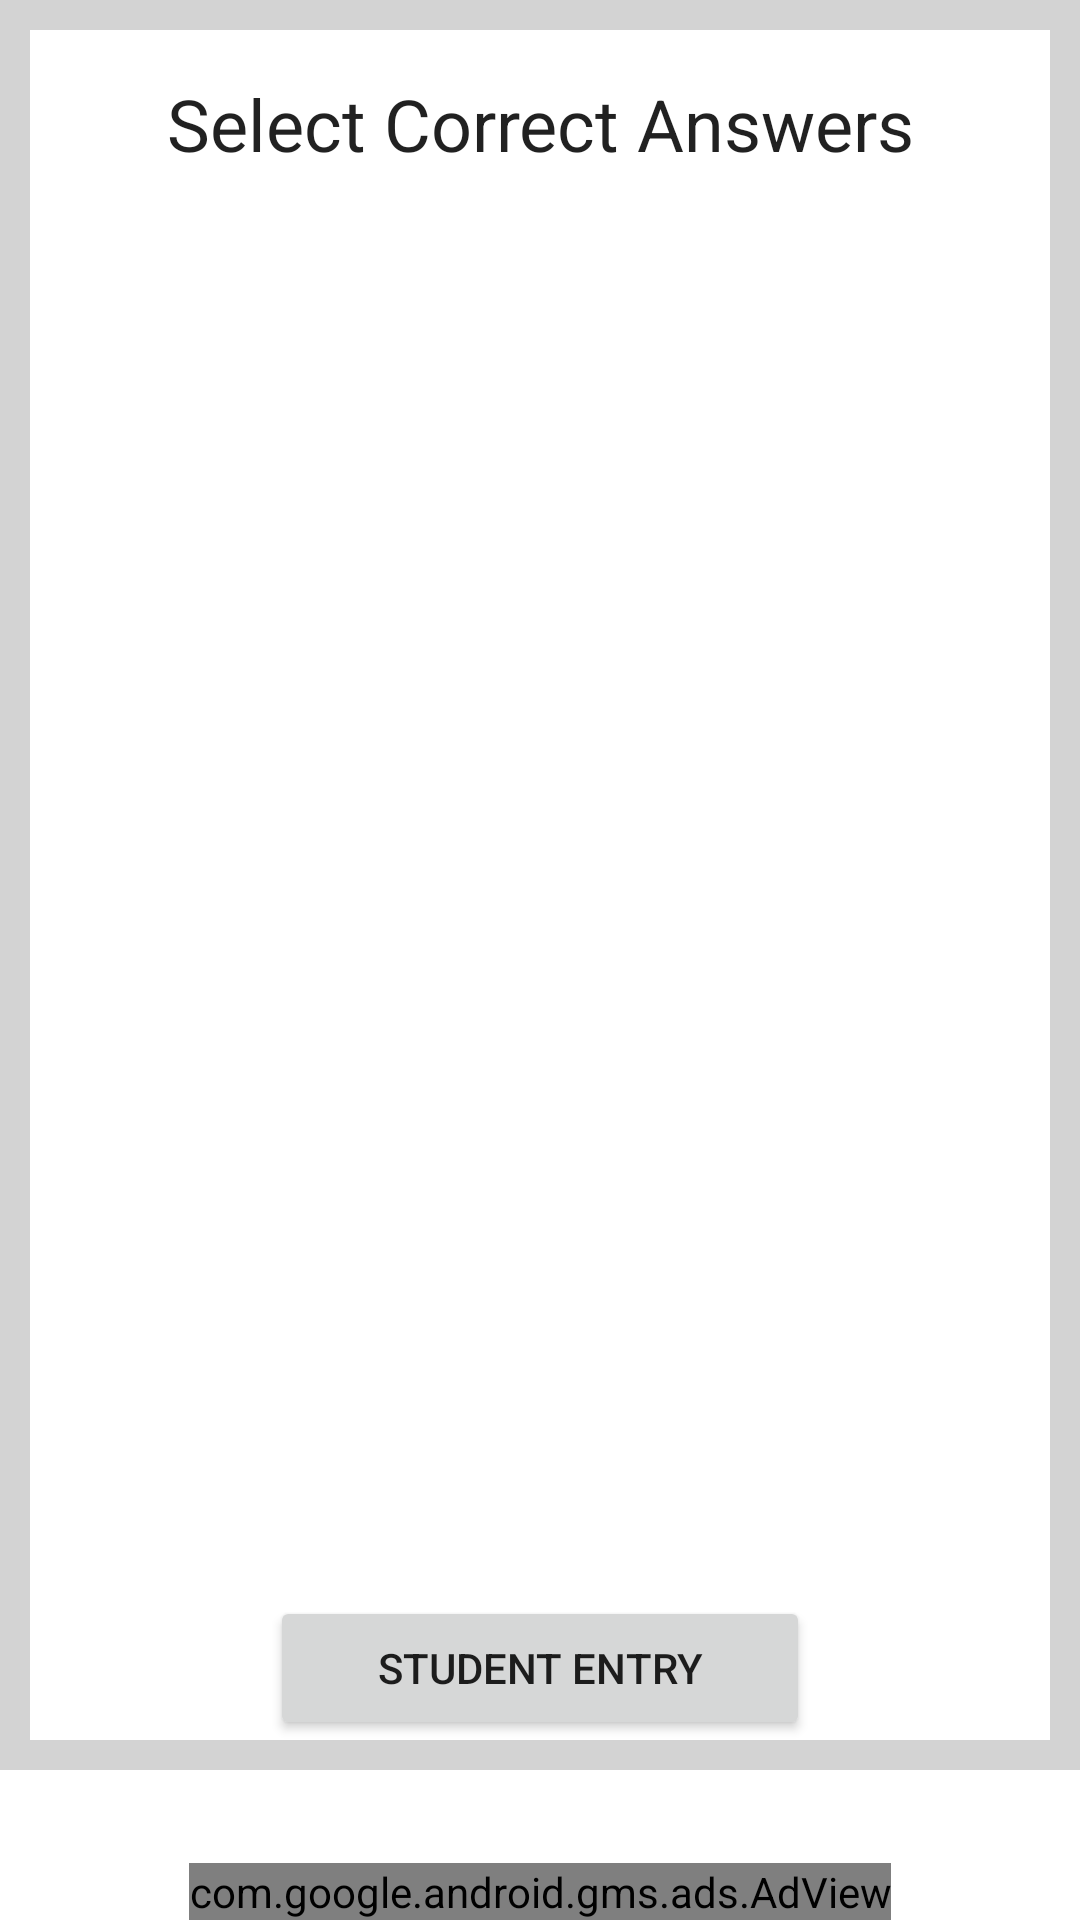

Write the Android layout XML for this screen, with the resource values it uses.
<!-- AndroidManifest.xml: application theme Theme.OmrApplication -->
<!-- res/layout/activity_select_answers.xml -->
<?xml version="1.0" encoding="utf-8"?>
<RelativeLayout xmlns:android="http://schemas.android.com/apk/res/android"
    xmlns:tools="http://schemas.android.com/tools"
    android:layout_width="match_parent"
    android:layout_height="match_parent"
    xmlns:app="http://schemas.android.com/apk/res-auto"
    tools:context=".SelectAnswersActivity"
    >

    <LinearLayout
        android:id="@+id/select_answers_linear_layout"
        android:layout_width="match_parent"
        android:layout_height="match_parent"
        android:background="@color/light_gray"
        android:layout_marginBottom="50dp">

        <RelativeLayout

            android:layout_width="match_parent"
            android:layout_height="match_parent"
            android:paddingTop="10dp"
            android:paddingStart="10dp"
            android:paddingEnd="10dp"
            android:layout_margin="10dp"
            android:background="@color/white">

            <TextView
                android:id="@+id/textView_select_answers_head"
                android:layout_width="match_parent"
                android:layout_height="wrap_content"
                android:layout_marginTop="5dp"
                android:text="Select Correct Answers"
                android:textAlignment="center"
                android:textAppearance="@style/TextAppearance.AppCompat.Headline" />

            <androidx.recyclerview.widget.RecyclerView
                android:id="@+id/select_answer_recycler"
                android:layout_width="match_parent"
                android:layout_height="match_parent"
                android:layout_above="@id/button_student_entry"
                android:layout_below="@id/textView_select_answers_head"
                android:paddingTop="15dp" />

            <Button
                android:id="@+id/button_student_entry"
                android:layout_width="match_parent"
                android:layout_height="wrap_content"

                android:layout_marginLeft="70dp"
                android:layout_marginTop="15dp"
                android:layout_marginRight="70dp"
                android:layout_alignParentBottom="true"
                android:text="Student Entry" />

            <ProgressBar
                android:id="@+id/progressbar"
                android:layout_width="wrap_content"
                android:layout_height="wrap_content"
                android:layout_centerHorizontal="true"
                android:layout_centerVertical="true"
                android:elevation="10dp"
                android:visibility="gone"/>

        </RelativeLayout>
    </LinearLayout>

    <com.google.android.gms.ads.AdView
        android:id="@+id/adView"
        android:layout_width="wrap_content"
        android:layout_height="wrap_content"
        android:layout_alignParentBottom="true"
        android:layout_centerHorizontal="true"
        app:adSize="BANNER"
        app:adUnitId="ca-app-pub-3940256099942544/6300978111">
    </com.google.android.gms.ads.AdView>


</RelativeLayout>
<!-- resources referenced by this layout -->
<resources>
  <color name="light_gray">#D3D3D3</color>
  <color name="white">#FFFFFFFF</color>
  <style name="Theme.OmrApplication" parent="Theme.MaterialComponents.DayNight.DarkActionBar">
          
          <item name="colorPrimary">@color/blue_500</item>
          <item name="colorPrimaryVariant">@color/blue_700</item>
          <item name="colorOnPrimary">@color/white</item>
          
          <item name="colorSecondary">@color/blue_500</item>
          <item name="colorSecondaryVariant">@color/blue_700</item>
          <item name="colorOnSecondary">@color/black</item>
          
          <item name="android:statusBarColor" tools:targetApi="l">?attr/colorPrimaryVariant</item>
          
      </style>
  <color name="blue_500">#1E88E5</color>
  <color name="blue_700">#1E276F</color>
  <color name="black">#FF000000</color>
</resources>
